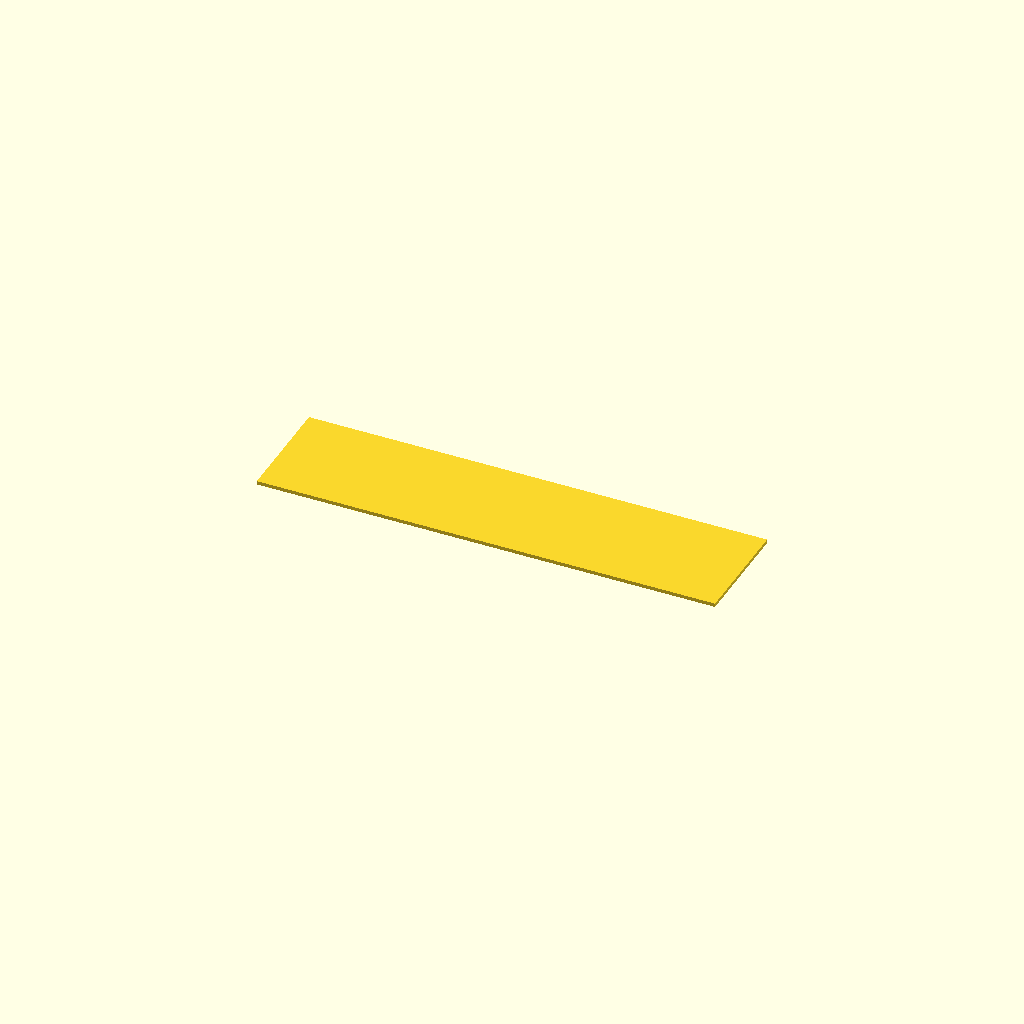
Cell 1: rendered with the file's own defaults.
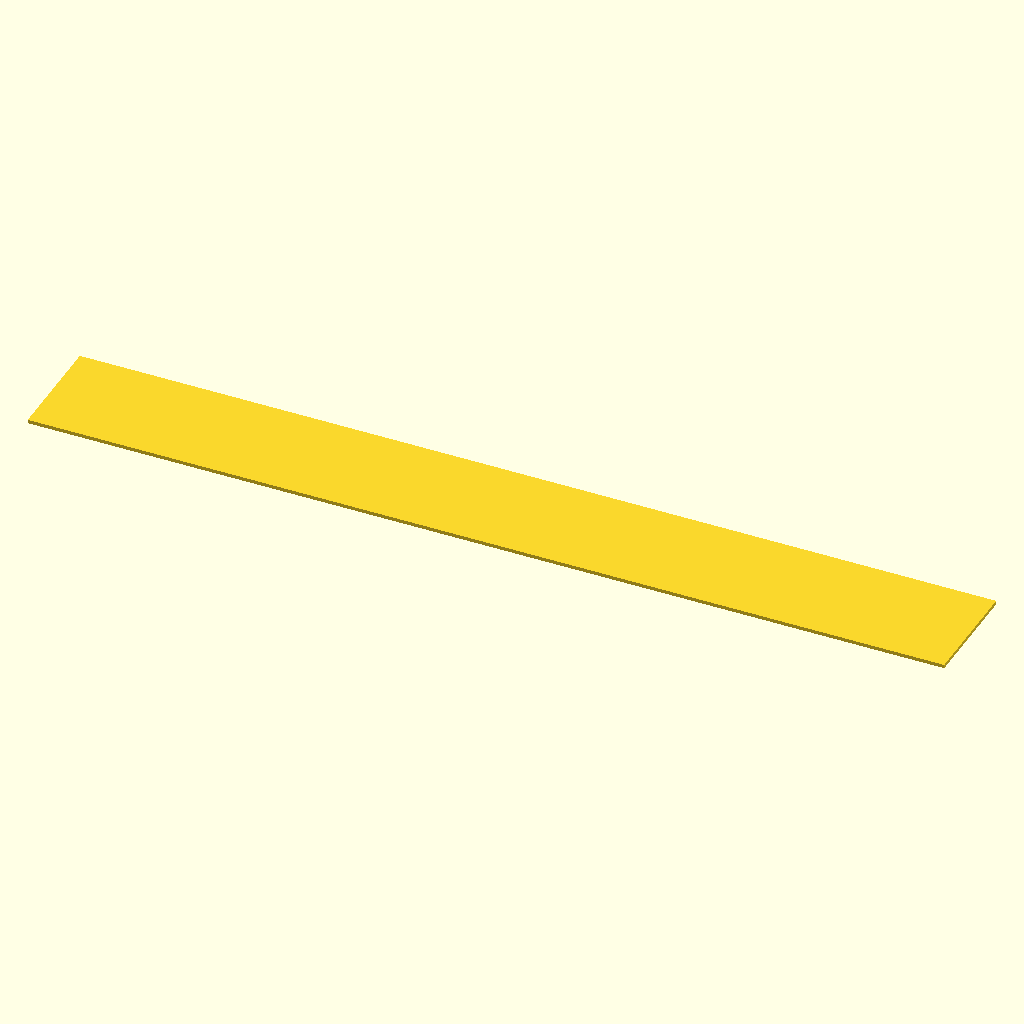
Cell 2: the same model with board_length = 406.4.
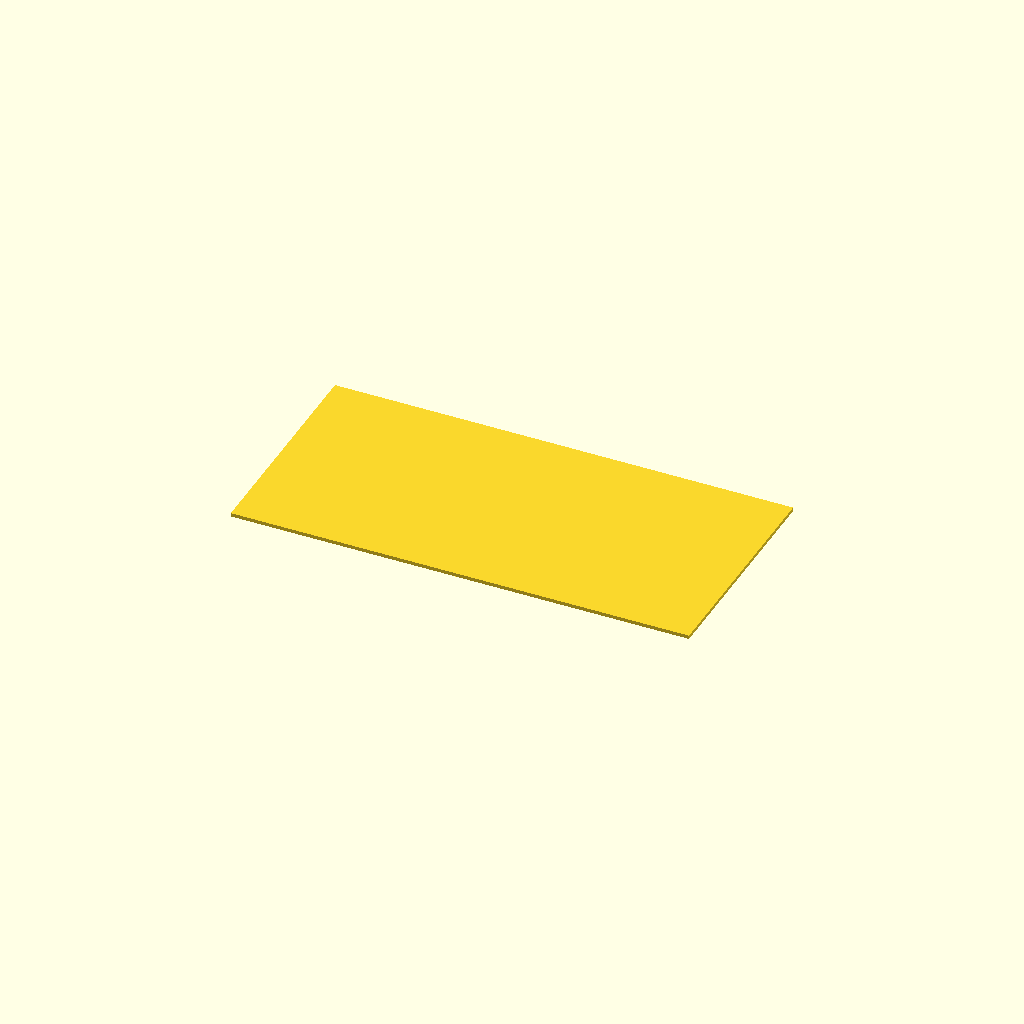
Cell 3: board_width = 99.06 (everything else at default).
All cells are drawn from one camera (rotation 55°, 0°, 25°, orthographic, colour scheme Cornfield), so only the parameter changes between them.
Source of the model, results/gpt52/scad/pcb__Melzi.scad:
$fn=64;

board_length = 203.2;
board_width  = 49.53;
board_thick  = 1.6;

module control_board(l=board_length, w=board_width, t=board_thick) {
    translate([-l/2, -w/2, -t/2])
        cube([l, w, t], center=false);
}

control_board();
Parameter table extracted from the source (name, type, default, range or options):
board_length: number, default 203.2
board_width: number, default 49.53
board_thick: number, default 1.6
